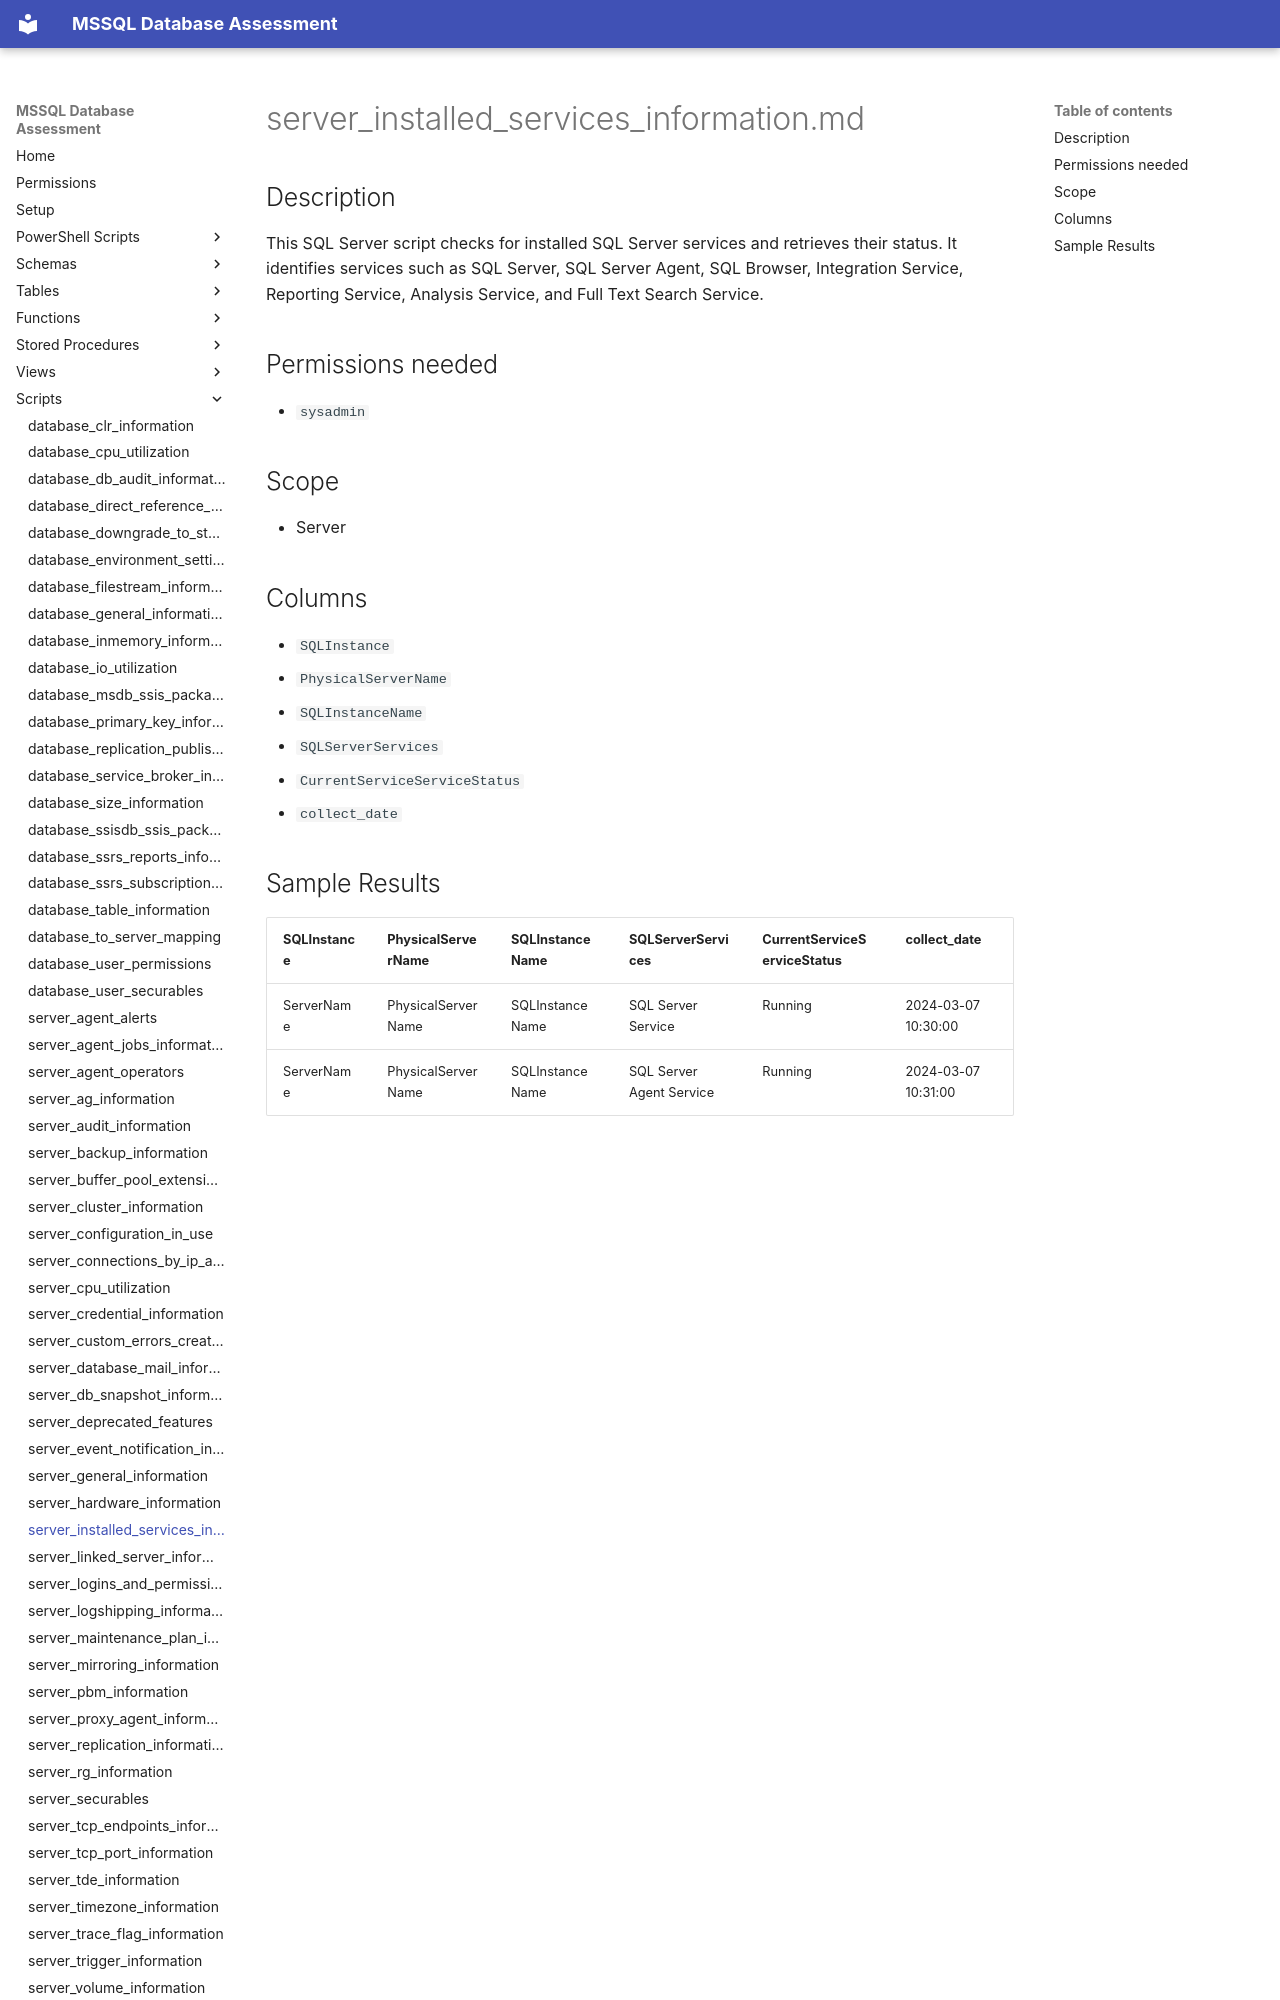

repository: aws-samples/sample-mssql-pre-migration-database-assessment · page: scripts/server_installed_services_information/index.html · generator: mkdocs

# server_installed_services_information.md

## Description

This SQL Server script checks for installed SQL Server services and retrieves their status. It identifies services such as SQL Server, SQL Server Agent, SQL Browser, Integration Service, Reporting Service, Analysis Service, and Full Text Search Service.

## Permissions needed

- `sysadmin`

## Scope

- Server

## Columns

- `SQLInstance`
- `PhysicalServerName`
- `SQLInstanceName`
- `SQLServerServices`
- `CurrentServiceServiceStatus`
- `collect_date`
